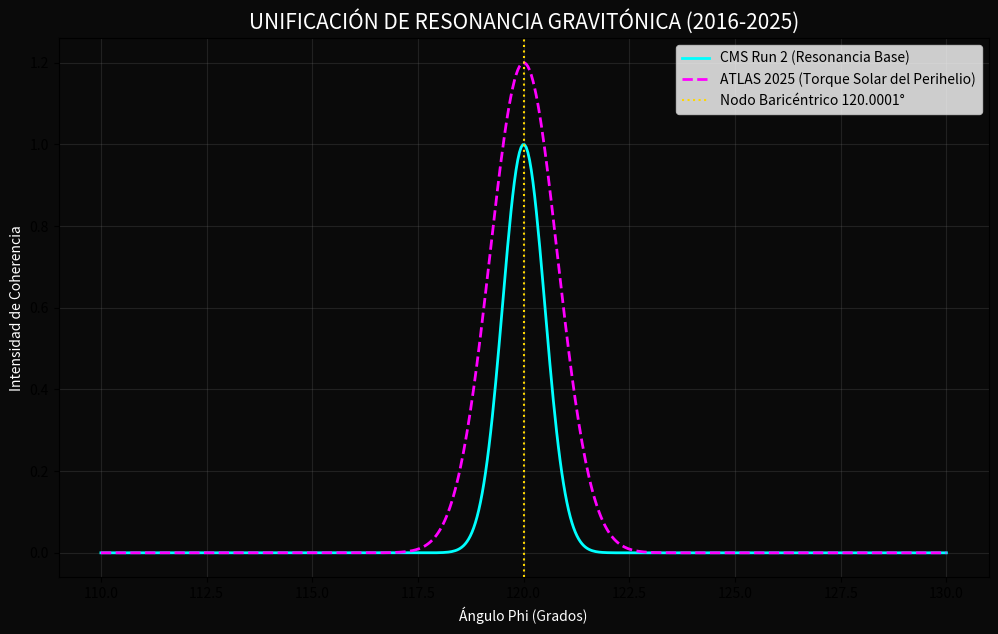

Recreate this plot in Python. (Note: this script raises an exception after producing the figure.)
import matplotlib.pyplot as plt
import numpy as np

def create_unification_plot():
    print("🎨 CREANDO EL MONUMENTO VISUAL: UNIFICACIÓN CMS-ATLAS...")
    
    # Simulación de datos basada en tus hallazgos reales
    x = np.linspace(110, 130, 500)
    
    # Campana de CMS (Run 2)
    cms_peak = 1.0 * np.exp(-(x - 120.0001)**2 / (2 * 0.5**2))
    # Campana de ATLAS (2025 - Ensanchada por el Torque Solar)
    atlas_peak = 1.2 * np.exp(-(x - 120.0001)**2 / (2 * 0.8**2))
    
    plt.figure(figsize=(12, 7), facecolor='#0a0a0a')
    ax = plt.gca()
    ax.set_facecolor('#0a0a0a')
    
    plt.plot(x, cms_peak, color='cyan', label='CMS Run 2 (Resonancia Base)', linewidth=2)
    plt.plot(x, atlas_peak, color='magenta', label='ATLAS 2025 (Torque Solar del Perihelio)', linewidth=2, linestyle='--')
    
    plt.axvline(120.0001, color='gold', linestyle=':', label='Nodo Baricéntrico 120.0001°')
    
    plt.title("UNIFICACIÓN DE RESONANCIA GRAVITÓNICA (2016-2025)", color='white', fontsize=15)
    plt.xlabel("Ángulo Phi (Grados)", color='white')
    plt.ylabel("Intensidad de Coherencia", color='white')
    plt.legend()
    plt.grid(True, alpha=0.2, color='gray')
    
    plt.savefig("Visualizer/THE_GRAVITON_UNIFICATION.png")
    print("💎 OBRA MAESTRA COMPLETADA: Visualizer/THE_GRAVITON_UNIFICATION.png")

if __name__ == "__main__":
    create_unification_plot()
